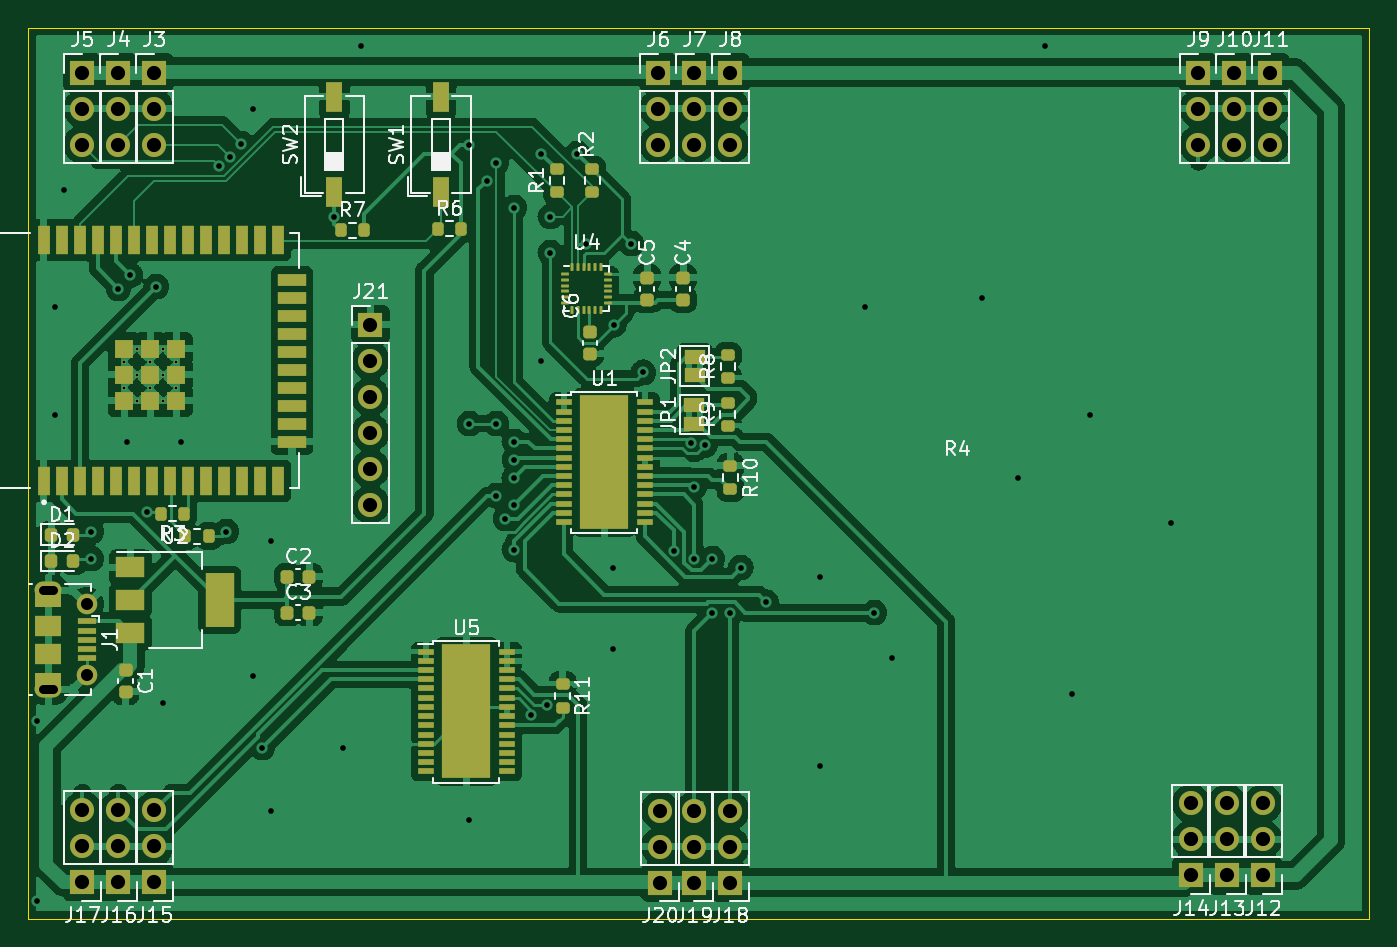
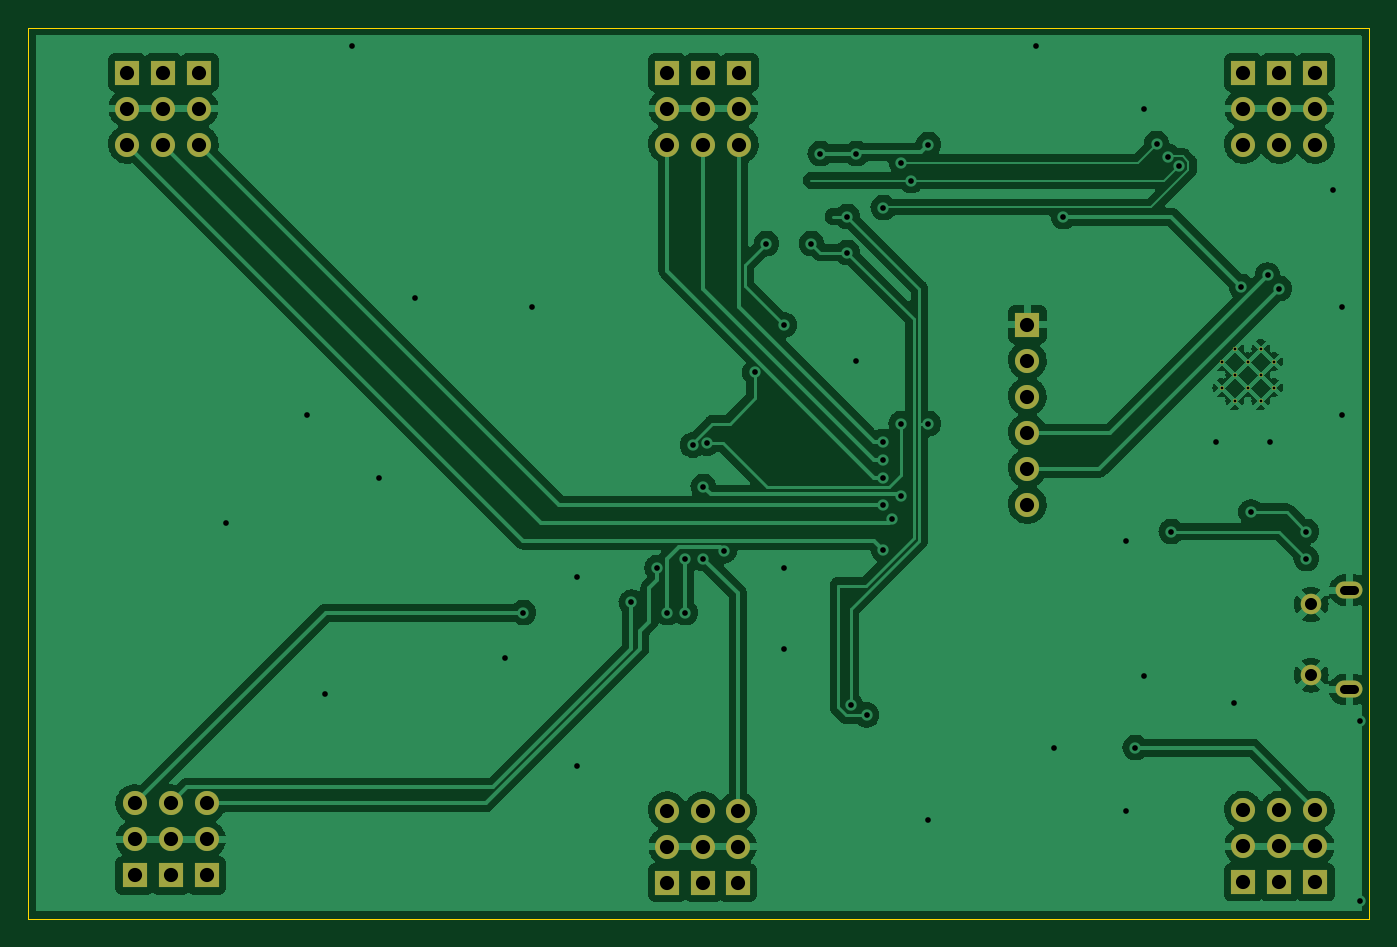
Circuit board: 11 layer files. Board 94.6 x 62.9 mm.
- bottom_copper: servo_control-B_Cu.gbr (143412 bytes)
- bottom_mask: servo_control-B_Mask.gbr (3128 bytes)
- paste: servo_control-B_Paste.gbr (516 bytes)
- bottom_silk: servo_control-B_Silkscreen.gbr (517 bytes)
- outline: servo_control-Edge_Cuts.gbr (750 bytes)
- top_copper: servo_control-F_Cu.gbr (245380 bytes)
- top_mask: servo_control-F_Mask.gbr (10352 bytes)
- paste: servo_control-F_Paste.gbr (7957 bytes)
- top_silk: servo_control-F_Silkscreen.gbr (45346 bytes)
- drill: servo_control-NPTH.drl (335 bytes)
- drill: servo_control-PTH.drl (3035 bytes)

=== bottom_copper: servo_control-B_Cu.gbr (143412 bytes, source omitted) ===
=== bottom_mask: servo_control-B_Mask.gbr ===
%TF.GenerationSoftware,KiCad,Pcbnew,6.0.10-86aedd382b~118~ubuntu22.04.1*%
%TF.CreationDate,2023-01-14T07:34:15+01:00*%
%TF.ProjectId,servo_control,73657276-6f5f-4636-9f6e-74726f6c2e6b,rev?*%
%TF.SameCoordinates,Original*%
%TF.FileFunction,Soldermask,Bot*%
%TF.FilePolarity,Negative*%
%FSLAX46Y46*%
G04 Gerber Fmt 4.6, Leading zero omitted, Abs format (unit mm)*
G04 Created by KiCad (PCBNEW 6.0.10-86aedd382b~118~ubuntu22.04.1) date 2023-01-14 07:34:15*
%MOMM*%
%LPD*%
G01*
G04 APERTURE LIST*
%ADD10R,1.700000X1.700000*%
%ADD11O,1.700000X1.700000*%
%ADD12C,0.300000*%
%ADD13O,1.900000X1.200000*%
%ADD14C,1.450000*%
G04 APERTURE END LIST*
D10*
%TO.C,J15*%
X109220000Y-100300000D03*
D11*
X109220000Y-97760000D03*
X109220000Y-95220000D03*
%TD*%
D10*
%TO.C,J13*%
X184912457Y-99827314D03*
D11*
X184912457Y-97287314D03*
X184912457Y-94747314D03*
%TD*%
D10*
%TO.C,J19*%
X147320000Y-100330000D03*
D11*
X147320000Y-97790000D03*
X147320000Y-95250000D03*
%TD*%
D10*
%TO.C,J14*%
X182372457Y-99827314D03*
D11*
X182372457Y-97287314D03*
X182372457Y-94747314D03*
%TD*%
D10*
%TO.C,J21*%
X124460000Y-60960000D03*
D11*
X124460000Y-63500000D03*
X124460000Y-66040000D03*
X124460000Y-68580000D03*
X124460000Y-71120000D03*
X124460000Y-73660000D03*
%TD*%
D12*
%TO.C,U3*%
X107085000Y-65417500D03*
X107085000Y-63582500D03*
X108002500Y-66335000D03*
X108002500Y-64500000D03*
X108002500Y-62665000D03*
X108920000Y-65417500D03*
X108920000Y-63582500D03*
X109837500Y-66335000D03*
X109837500Y-64500000D03*
X109837500Y-62665000D03*
X110755000Y-65417500D03*
X110755000Y-63582500D03*
%TD*%
D13*
%TO.C,J1*%
X101742369Y-79696152D03*
D14*
X104442369Y-80696152D03*
X104442369Y-85696152D03*
D13*
X101742369Y-86696152D03*
%TD*%
D10*
%TO.C,J8*%
X149860000Y-43180000D03*
D11*
X149860000Y-45720000D03*
X149860000Y-48260000D03*
%TD*%
D10*
%TO.C,J18*%
X149860000Y-100330000D03*
D11*
X149860000Y-97790000D03*
X149860000Y-95250000D03*
%TD*%
D10*
%TO.C,J7*%
X147320000Y-43180000D03*
D11*
X147320000Y-45720000D03*
X147320000Y-48260000D03*
%TD*%
D10*
%TO.C,J4*%
X106680000Y-43180000D03*
D11*
X106680000Y-45720000D03*
X106680000Y-48260000D03*
%TD*%
D10*
%TO.C,J10*%
X185420000Y-43180000D03*
D11*
X185420000Y-45720000D03*
X185420000Y-48260000D03*
%TD*%
D10*
%TO.C,J17*%
X104140000Y-100300000D03*
D11*
X104140000Y-97760000D03*
X104140000Y-95220000D03*
%TD*%
D10*
%TO.C,J5*%
X104140000Y-43180000D03*
D11*
X104140000Y-45720000D03*
X104140000Y-48260000D03*
%TD*%
D10*
%TO.C,J3*%
X109220000Y-43180000D03*
D11*
X109220000Y-45720000D03*
X109220000Y-48260000D03*
%TD*%
D10*
%TO.C,J16*%
X106680000Y-100300000D03*
D11*
X106680000Y-97760000D03*
X106680000Y-95220000D03*
%TD*%
D10*
%TO.C,J6*%
X144780000Y-43180000D03*
D11*
X144780000Y-45720000D03*
X144780000Y-48260000D03*
%TD*%
D10*
%TO.C,J11*%
X187960000Y-43180000D03*
D11*
X187960000Y-45720000D03*
X187960000Y-48260000D03*
%TD*%
D10*
%TO.C,J12*%
X187452457Y-99827314D03*
D11*
X187452457Y-97287314D03*
X187452457Y-94747314D03*
%TD*%
D10*
%TO.C,J9*%
X182880000Y-43180000D03*
D11*
X182880000Y-45720000D03*
X182880000Y-48260000D03*
%TD*%
D10*
%TO.C,J20*%
X144900000Y-100330000D03*
D11*
X144900000Y-97790000D03*
X144900000Y-95250000D03*
%TD*%
M02*

=== paste: servo_control-B_Paste.gbr ===
%TF.GenerationSoftware,KiCad,Pcbnew,6.0.10-86aedd382b~118~ubuntu22.04.1*%
%TF.CreationDate,2023-01-14T07:34:14+01:00*%
%TF.ProjectId,servo_control,73657276-6f5f-4636-9f6e-74726f6c2e6b,rev?*%
%TF.SameCoordinates,Original*%
%TF.FileFunction,Paste,Bot*%
%TF.FilePolarity,Positive*%
%FSLAX46Y46*%
G04 Gerber Fmt 4.6, Leading zero omitted, Abs format (unit mm)*
G04 Created by KiCad (PCBNEW 6.0.10-86aedd382b~118~ubuntu22.04.1) date 2023-01-14 07:34:14*
%MOMM*%
%LPD*%
G01*
G04 APERTURE LIST*
G04 APERTURE END LIST*
M02*

=== bottom_silk: servo_control-B_Silkscreen.gbr ===
%TF.GenerationSoftware,KiCad,Pcbnew,6.0.10-86aedd382b~118~ubuntu22.04.1*%
%TF.CreationDate,2023-01-14T07:34:15+01:00*%
%TF.ProjectId,servo_control,73657276-6f5f-4636-9f6e-74726f6c2e6b,rev?*%
%TF.SameCoordinates,Original*%
%TF.FileFunction,Legend,Bot*%
%TF.FilePolarity,Positive*%
%FSLAX46Y46*%
G04 Gerber Fmt 4.6, Leading zero omitted, Abs format (unit mm)*
G04 Created by KiCad (PCBNEW 6.0.10-86aedd382b~118~ubuntu22.04.1) date 2023-01-14 07:34:15*
%MOMM*%
%LPD*%
G01*
G04 APERTURE LIST*
G04 APERTURE END LIST*
M02*

=== outline: servo_control-Edge_Cuts.gbr ===
%TF.GenerationSoftware,KiCad,Pcbnew,6.0.10-86aedd382b~118~ubuntu22.04.1*%
%TF.CreationDate,2023-01-14T07:34:15+01:00*%
%TF.ProjectId,servo_control,73657276-6f5f-4636-9f6e-74726f6c2e6b,rev?*%
%TF.SameCoordinates,Original*%
%TF.FileFunction,Profile,NP*%
%FSLAX46Y46*%
G04 Gerber Fmt 4.6, Leading zero omitted, Abs format (unit mm)*
G04 Created by KiCad (PCBNEW 6.0.10-86aedd382b~118~ubuntu22.04.1) date 2023-01-14 07:34:15*
%MOMM*%
%LPD*%
G01*
G04 APERTURE LIST*
%TA.AperFunction,Profile*%
%ADD10C,0.100000*%
%TD*%
G04 APERTURE END LIST*
D10*
X100330000Y-40005000D02*
X194945000Y-40005000D01*
X194945000Y-40005000D02*
X194945000Y-102870000D01*
X194945000Y-102870000D02*
X100330000Y-102870000D01*
X100330000Y-102870000D02*
X100330000Y-40005000D01*
M02*

=== top_copper: servo_control-F_Cu.gbr (245380 bytes, source omitted) ===
=== top_mask: servo_control-F_Mask.gbr (10352 bytes, source omitted) ===
=== paste: servo_control-F_Paste.gbr (7957 bytes, source omitted) ===
=== top_silk: servo_control-F_Silkscreen.gbr (45346 bytes, source omitted) ===
=== drill: servo_control-NPTH.drl ===
M48
; DRILL file {KiCad 6.0.10-86aedd382b~118~ubuntu22.04.1} date sam. 14 janv. 2023 07:34:47
; FORMAT={-:-/ absolute / metric / decimal}
; #@! TF.CreationDate,2023-01-14T07:34:47+01:00
; #@! TF.GenerationSoftware,Kicad,Pcbnew,6.0.10-86aedd382b~118~ubuntu22.04.1
; #@! TF.FileFunction,NonPlated,1,2,NPTH
FMAT,2
METRIC
%
G90
G05
T0
M30

=== drill: servo_control-PTH.drl ===
M48
; DRILL file {KiCad 6.0.10-86aedd382b~118~ubuntu22.04.1} date sam. 14 janv. 2023 07:34:47
; FORMAT={-:-/ absolute / metric / decimal}
; #@! TF.CreationDate,2023-01-14T07:34:47+01:00
; #@! TF.GenerationSoftware,Kicad,Pcbnew,6.0.10-86aedd382b~118~ubuntu22.04.1
; #@! TF.FileFunction,Plated,1,2,PTH
FMAT,2
METRIC
; #@! TA.AperFunction,Plated,PTH,ComponentDrill
T1C0.200
; #@! TA.AperFunction,Plated,PTH,ViaDrill
T2C0.400
; #@! TA.AperFunction,Plated,PTH,ComponentDrill
T3C0.600
; #@! TA.AperFunction,Plated,PTH,ComponentDrill
T4C0.850
; #@! TA.AperFunction,Plated,PTH,ComponentDrill
T5C1.000
%
G90
G05
T1
X107.085Y-63.582
X107.085Y-65.418
X108.002Y-62.665
X108.002Y-64.5
X108.002Y-66.335
X108.92Y-63.582
X108.92Y-65.418
X109.837Y-62.665
X109.837Y-64.5
X109.837Y-66.335
X110.755Y-63.582
X110.755Y-65.418
T2
X100.965Y-88.9
X100.965Y-101.6
X102.235Y-59.69
X102.235Y-67.31
X102.87Y-51.435
X104.775Y-75.565
X104.775Y-77.47
X106.68Y-58.42
X107.315Y-69.215
X107.52Y-57.471
X108.688Y-74.192
X109.357Y-58.283
X109.855Y-87.63
X111.125Y-69.215
X113.779Y-49.77
X114.3Y-75.565
X114.531Y-49.112
X115.353Y-48.198
X116.205Y-45.72
X116.205Y-85.725
X116.84Y-90.805
X117.475Y-76.2
X117.475Y-95.25
X121.92Y-53.34
X122.555Y-90.805
X123.825Y-41.275
X131.445Y-48.26
X131.445Y-67.945
X131.445Y-95.885
X132.673Y-50.8
X133.35Y-49.53
X133.35Y-67.945
X133.35Y-73.025
X133.985Y-74.66
X134.62Y-52.705
X134.62Y-69.215
X134.62Y-70.485
X134.62Y-71.755
X134.62Y-73.66
X134.62Y-76.835
X135.814Y-88.5
X136.525Y-48.895
X136.525Y-63.5
X136.943Y-87.834
X137.16Y-53.34
X137.16Y-55.88
X139.065Y-48.895
X139.7Y-55.245
X141.605Y-78.105
X141.605Y-83.82
X141.626Y-60.981
X142.875Y-55.245
X143.705Y-64.33
X145.87Y-76.924
X147.07Y-69.32
X147.32Y-72.39
X147.32Y-77.47
X148.06Y-69.458
X148.59Y-77.47
X148.59Y-81.28
X149.86Y-81.28
X150.584Y-78.105
X152.4Y-80.555
X156.21Y-78.74
X156.21Y-92.075
X159.385Y-59.69
X160.02Y-81.28
X161.29Y-84.455
X167.64Y-59.055
X170.18Y-71.755
X172.085Y-41.275
X173.99Y-86.995
X175.26Y-67.31
X180.975Y-74.93
T4
X104.442Y-80.696
X104.442Y-85.696
T5
X104.14Y-43.18
X104.14Y-45.72
X104.14Y-48.26
X104.14Y-95.22
X104.14Y-97.76
X104.14Y-100.3
X106.68Y-43.18
X106.68Y-45.72
X106.68Y-48.26
X106.68Y-95.22
X106.68Y-97.76
X106.68Y-100.3
X109.22Y-43.18
X109.22Y-45.72
X109.22Y-48.26
X109.22Y-95.22
X109.22Y-97.76
X109.22Y-100.3
X124.46Y-60.96
X124.46Y-63.5
X124.46Y-66.04
X124.46Y-68.58
X124.46Y-71.12
X124.46Y-73.66
X144.78Y-43.18
X144.78Y-45.72
X144.78Y-48.26
X144.9Y-95.25
X144.9Y-97.79
X144.9Y-100.33
X147.32Y-43.18
X147.32Y-45.72
X147.32Y-48.26
X147.32Y-95.25
X147.32Y-97.79
X147.32Y-100.33
X149.86Y-43.18
X149.86Y-45.72
X149.86Y-48.26
X149.86Y-95.25
X149.86Y-97.79
X149.86Y-100.33
X182.372Y-94.747
X182.372Y-97.287
X182.372Y-99.827
X182.88Y-43.18
X182.88Y-45.72
X182.88Y-48.26
X184.912Y-94.747
X184.912Y-97.287
X184.912Y-99.827
X185.42Y-43.18
X185.42Y-45.72
X185.42Y-48.26
X187.452Y-94.747
X187.452Y-97.287
X187.452Y-99.827
X187.96Y-43.18
X187.96Y-45.72
X187.96Y-48.26
T3
X101.392Y-79.696G85X102.092Y-79.696
G05
X102.092Y-86.696G85X101.392Y-86.696
G05
T0
M30

